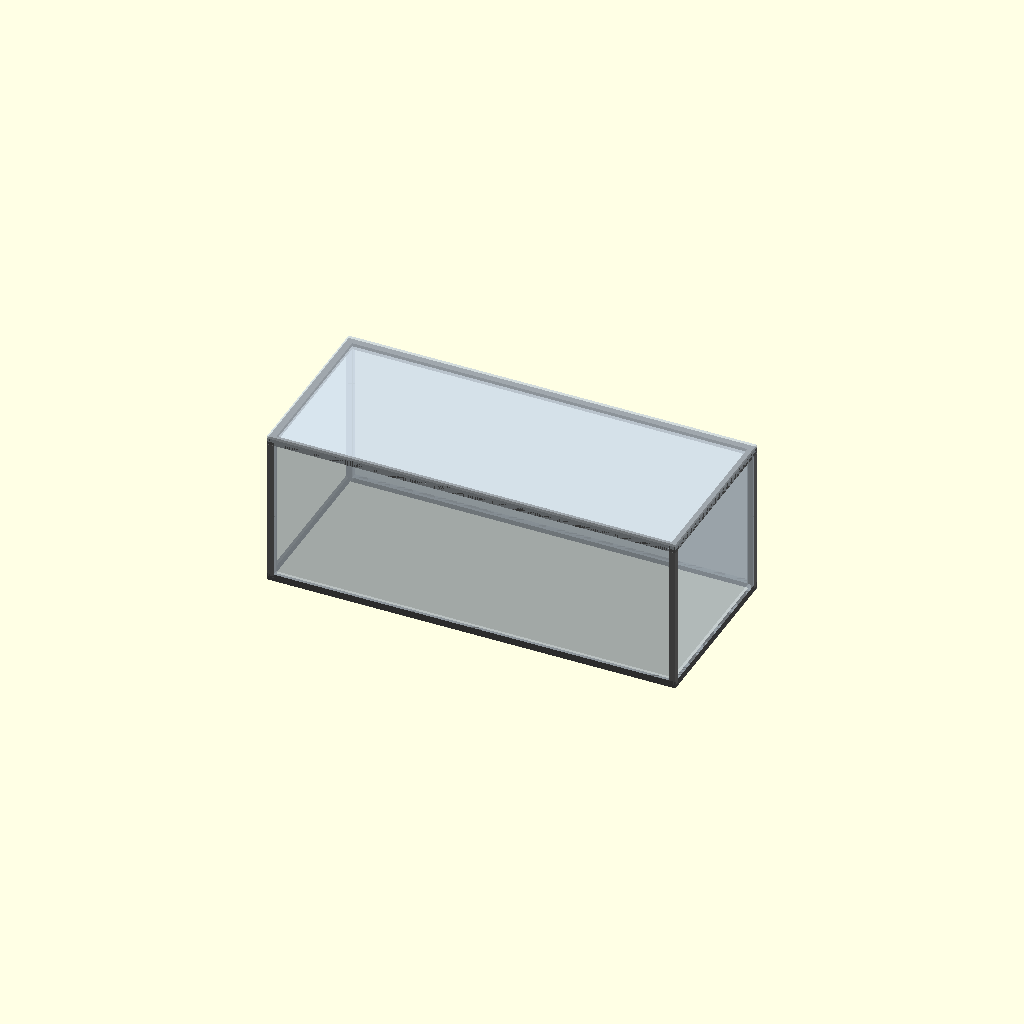
Cell 1: rendered with the file's own defaults.
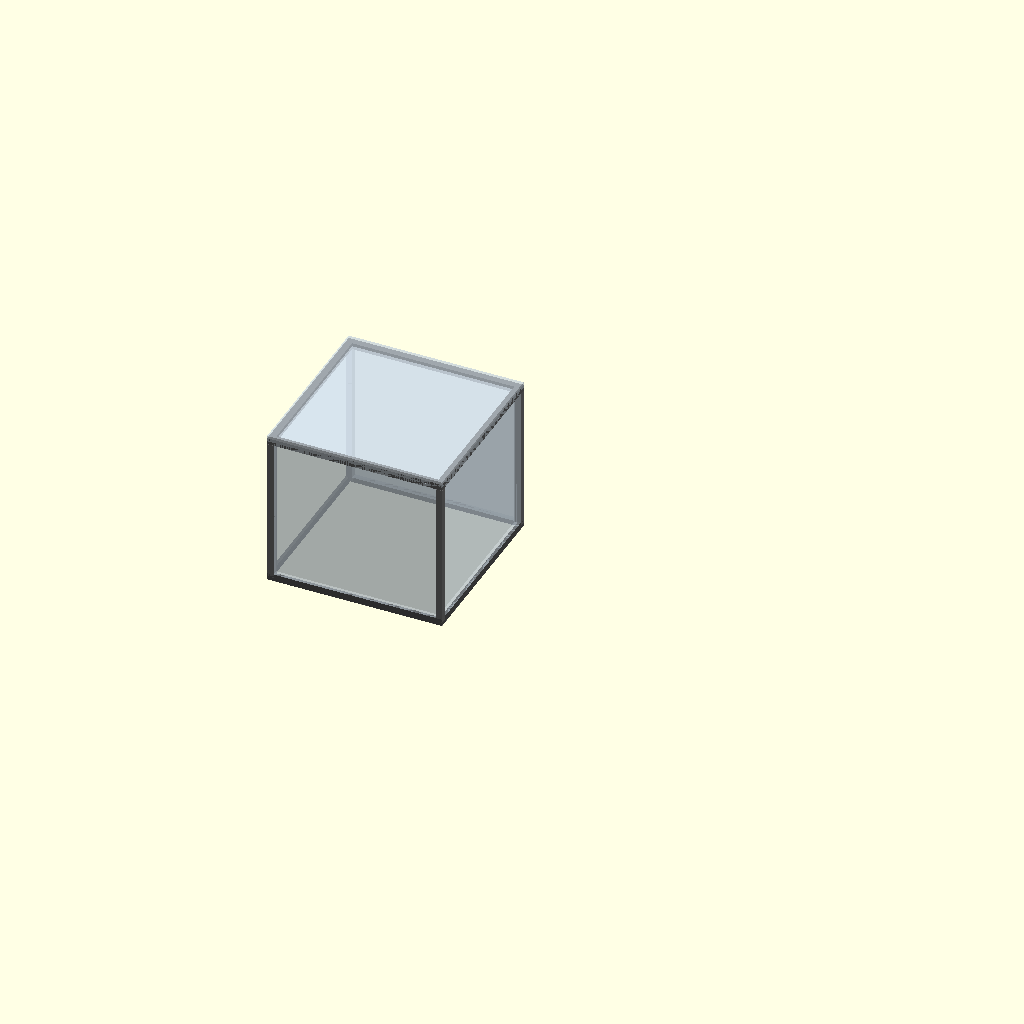
Cell 2: container_length = 3000 (everything else at default).
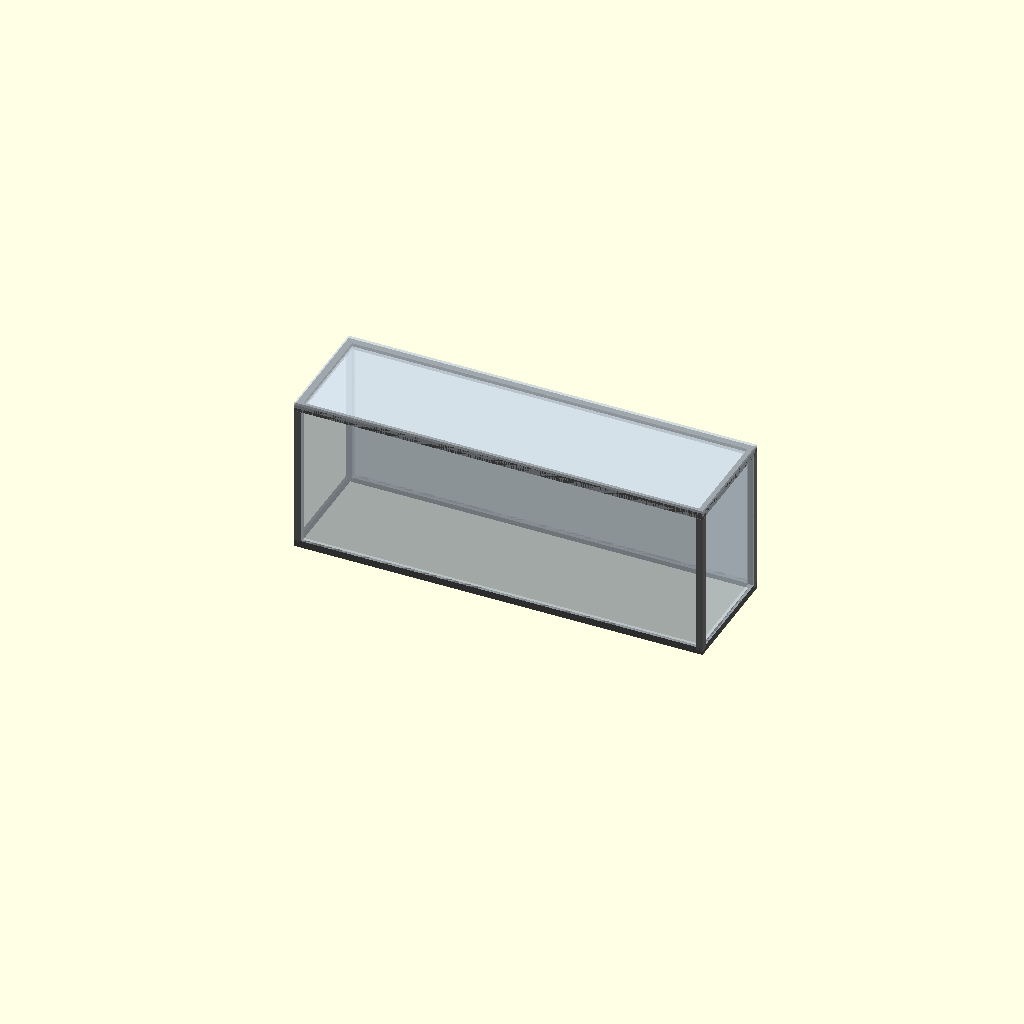
Cell 3: the same model with container_width = 2000.
All cells are drawn from one camera (rotation 55°, 0°, 25°, orthographic, colour scheme Cornfield), so only the parameter changes between them.
The OpenSCAD source (container_design_improved.scad):
// ============================================================================
// CONTAINER DESIGN MODULE - IMPROVED VERSION
// ============================================================================
// Description: Parametric container design system with steel profiles
// Author: Improved version
// Date: 2025-10-26
// ============================================================================

// ============================================================================
// CONFIGURATION PARAMETERS
// ============================================================================

/* [Main Container Dimensions] */
container_length = 7000;  // [3000:100:9020] Length of container (mm)
container_width = 3000;   // [2000:100:3000] Width of container (mm)
container_height = 2500;  // [1800:10:3000] Height of container (mm)

/* [Container Specification] */
container_type = "ПБК";              // ["ПБК", "УБК"] Container type
sandwich_thickness = 100;             // [50:10:150] Sandwich panel thickness (mm)
temperature_mode = -60;               // [-60:10:40] Minimum temperature (°C)

/* [Base Frame Parameters] */
sheet_width = 1250;                   // Width of sheet metal in base frame
main_beam_type = "12П";               // ["10П", "12П", "14П", "16П"] Main transverse beam type
long_beam_material = "Труба";         // ["Труба", "Швеллер"] Longitudinal beam material
long_beam_step = 1200;                // [400:100:2000] Longitudinal beam spacing (mm)

/* [Additional Elements] */
show_drainage = true;                 // Show drainage trough
show_corner_brackets = true;          // Show corner brackets
corner_bracket_size = 140;            // [100:10:200] Corner bracket size (mm)

/* [Door Parameters] */
door_height = 2000;                   // [1800:100:2400] Door height (mm)
door_width = 1007;                    // [800:100:1200] Door width (mm)

/* [Cable Entry Parameters] */
cable_entry_height = 300;             // [200:50:500] Cable entry height (mm)
cable_entry_offset = 500;             // [300:100:1000] Cable entry offset (mm)
cable_entry_count = 5;                // [1:1:10] Number of cable entries
cable_entry_profile = "50x50x3";      // Profile type for cable entry

/* [Filling Neck Parameters] */
filling_neck_height = 1500;           // [1000:100:2000] Filling neck height (mm)
filling_neck_offset = 500;            // [300:100:1000] Filling neck offset (mm)

/* [Roof Parameters] */
roof_rafter_profile = "40x20x2";      // Rafter profile type
roof_ridge_height = 100;              // [0:50:200] Roof ridge height (mm)

/* [Ventilation Grilles] */
grille_anr1_height = 1000;            // [500:100:1500] ANR1 grille height (mm)
grille_anr1_width = 1000;             // [500:100:1500] ANR1 grille width (mm)
grille_anr2_height = 1000;            // [500:100:1500] ANR2 grille height (mm)
grille_anr2_width = 1000;             // [500:100:1500] ANR2 grille width (mm)

/* [Visualization] */
transparency = 0.5;                   // [0:0.1:1] Component transparency
element_config = 1;                   // [1:1:10] Element arrangement configuration

/* [System Parameters] */
$fn = 50;                             // Circle resolution
visual_scale = 1.0;                   // [0.5:0.1:2.0] Visual scale factor
standard_panel_width = 1195;          // Standard sandwich panel width (mm)

// ============================================================================
// MATERIAL DATABASE - STEEL PROFILES
// ============================================================================
// Format: [Name, Standard, Size, Subtype, h, b, s, t, r, R, A, Mass]

function create_profile_database() = [
    // Channels (Швеллер)
    ["Швеллер", "ГОСТ 8240-97", "12Л", "легкой серии с параллельными гранями полок", 120, 30, 3, 4.8, 7.6, 7, 6.39, 5.02],
    ["Швеллер", "ГОСТ 8240-97", "16Л", "легкой серии с параллельными гранями полок", 160, 35, 3.4, 5.3, 8.3, 8, 9.04, 7.1],
    ["Швеллер", "ГОСТ 8240-89", "10П", "с параллельными гранями полок", 100, 46, 4.5, 7.6, 15.3, 7, 10.9, 8.59],
    ["Швеллер", "ГОСТ 8240-89", "12П", "с параллельными гранями полок", 120, 52, 4.8, 7.8, 16.6, 7.5, 13.3, 10.4],
    ["Швеллер", "ГОСТ 8240-89", "14П", "с параллельными гранями полок", 140, 58, 4.9, 8.1, 18.2, 8, 15.6, 12.3],
    ["Швеллер", "ГОСТ 8240-89", "16П", "с параллельными гранями полок", 160, 64, 5, 8.4, 19.7, 8.5, 18.1, 14.2],

    // Square Tubes (Труба квадратная)
    ["Труба", "ГОСТ Р 54157-2010", "40x40x3", "квадратная", 40, 40, 3, 6, 4.21, 3.3, 9.32, 4.66],
    ["Труба", "ГОСТ Р 54157-2010", "50x50x3", "квадратная", 50, 50, 3, 6, 5.41, 4.25, 19.47, 7.79],
    ["Труба", "ГОСТ 30245-2003", "80x80x6", "квадратная", 80, 80, 6, 12, 9.38, 7.36, 56.97, 9.8],
    ["Труба", "ГОСТ 30245-2003", "100x100x5", "квадратная", 100, 100, 5, 10, 18.36, 14.41, 270.9, 54.19],
    ["Труба", "ГОСТ 30245-2003", "120x120x5", "квадратная", 120, 120, 6, 12, 26.43, 20.75, 561.8, 93.64],
    ["Труба", "ГОСТ 30245-2003", "140x140x7", "квадратная", 140, 140, 7, 17.5, 35.56, 27.91, 1020, 145.7],
    ["Труба", "ГОСТ 30245-2003", "160x160x6", "квадратная", 160, 160, 6, 12, 36.03, 28.29, 1405, 175.6],

    // Rectangular Tubes (Труба прямоугольная)
    ["Труба", "ГОСТ Р 54157-2010", "40x20x2", "прямоугольная", 40, 20, 2, 3, 2.17, 1.704, 4.18, 2.09],
    ["Труба", "ГОСТ 30245-2003", "80x40x3", "прямоугольная", 80, 40, 3, 6, 6.61, 5.19, 52.24, 13.06],
    ["Труба", "ГОСТ Р 54157-2010", "80x40x3", "прямоугольная", 80, 40, 3, 6, 6.61, 5.195, 52.25, 13.06],
    ["Труба", "ГОСТ 30245-2003", "150x100x5", "прямоугольная", 150, 100, 5, 10, 23.36, 18.33, 719, 95.87],
    ["Труба", "ГОСТ Р 54157-2010", "150x100x5", "прямоугольная", 150, 100, 5, 10, 23.36, 18.33, 719.2, 95.89],

    // Angles (Уголок)
    ["Уголок", "ГОСТ 8509-93", "50x50x5", "равнополочный", 50, 50, 5, 5.5, 4.8, 3.77, 11.2, 3.13],
    ["Уголок", "ГОСТ 8509-93", "63x63x6", "равнополочный", 63, 63, 6, 7, 7.28, 5.72, 27.06, 5.98],
    ["Уголок", "ГОСТ 8509-93", "80x80x6", "равнополочный", 80, 80, 6, 9, 9.38, 7.36, 56.97, 9.8],
    ["Уголок", "ГОСТ 8509-93", "90x90x6", "равнополочный", 90, 90, 6, 10, 10.61, 8.33, 82.1, 12.49],
    ["Уголок", "ГОСТ 8509-93", "110x110x7", "равнополочный", 110, 110, 7, 12, 15.15, 11.89, 175.61, 21.83],

    // Strips (Полоса)
    ["Полоса", "ГОСТ 103-76", "4x40", "горячекатанная", 40, 4, undef, undef, undef, undef, undef, undef]
];

// ============================================================================
// HELPER FUNCTIONS - DATABASE ACCESS
// ============================================================================

// Get parameter from profile database
function get_profile_param(material, size, param, database = undef) =
    let(
        db = database == undef ? create_profile_database() : database,
        matched = [for (profile = db)
            if (profile[0] == material && profile[2] == size) profile
        ]
    )
    len(matched) > 0 ?
        let(profile = matched[0])
        param == "name" ? profile[0] :
        param == "standard" ? profile[1] :
        param == "size" ? profile[2] :
        param == "subtype" ? profile[3] :
        param == "h" ? profile[4] :
        param == "b" ? profile[5] :
        param == "s" ? profile[6] :
        param == "t" ? profile[7] :
        param == "r" ? profile[8] :
        param == "R" ? profile[9] :
        param == "A" ? profile[10] :
        param == "mass" ? profile[11] :
        undef
    : undef;

// Get beam type and size based on component, container type, and sandwich thickness
function get_beam_spec(component_name, container_type, sandwich_thick) =
    let(
        specs = [
            // Upper frame longitudinal beams
            ["Балка продольная левая верхней рамы", "ПБК", 50, "Уголок", "63x63x6"],
            ["Балка продольная левая верхней рамы", "ПБК", 80, "Уголок", "90x90x6"],
            ["Балка продольная левая верхней рамы", "ПБК", 100, "Уголок", "110x110x7"],
            ["Балка продольная левая верхней рамы", "УБК", 50, "Труба", "80x40x3"],
            ["Балка продольная левая верхней рамы", "УБК", 80, "Труба", "80x40x3"],
            ["Балка продольная левая верхней рамы", "УБК", 100, "Труба", "80x40x3"],

            ["Балка продольная правая верхней рамы", "ПБК", 50, "Уголок", "63x63x6"],
            ["Балка продольная правая верхней рамы", "ПБК", 80, "Уголок", "90x90x6"],
            ["Балка продольная правая верхней рамы", "ПБК", 100, "Уголок", "110x110x7"],
            ["Балка продольная правая верхней рамы", "УБК", 50, "Труба", "80x40x3"],
            ["Балка продольная правая верхней рамы", "УБК", 80, "Труба", "80x40x3"],
            ["Балка продольная правая верхней рамы", "УБК", 100, "Труба", "80x40x3"],

            // Upper frame transverse beams
            ["Балка поперечная передняя верхней рамы", "ПБК", 50, "Уголок", "63x63x6"],
            ["Балка поперечная передняя верхней рамы", "ПБК", 80, "Уголок", "90x90x6"],
            ["Балка поперечная передняя верхней рамы", "ПБК", 100, "Уголок", "110x110x7"],
            ["Балка поперечная передняя верхней рамы", "УБК", 50, "Труба", "80x40x3"],
            ["Балка поперечная передняя верхней рамы", "УБК", 80, "Труба", "80x40x3"],
            ["Балка поперечная передняя верхней рамы", "УБК", 100, "Труба", "80x40x3"],

            ["Балка поперечная задняя верхней рамы", "ПБК", 50, "Уголок", "63x63x6"],
            ["Балка поперечная задняя верхней рамы", "ПБК", 80, "Уголок", "90x90x6"],
            ["Балка поперечная задняя верхней рамы", "ПБК", 100, "Уголок", "110x110x7"],
            ["Балка поперечная задняя верхней рамы", "УБК", 50, "Труба", "80x40x3"],
            ["Балка поперечная задняя верхней рамы", "УБК", 80, "Труба", "80x40x3"],
            ["Балка поперечная задняя верхней рамы", "УБК", 100, "Труба", "80x40x3"],

            // Corner posts
            ["Стойка угловая передняя левая", "ПБК", 50, "Уголок", "63x63x6"],
            ["Стойка угловая передняя левая", "ПБК", 80, "Уголок", "90x90x6"],
            ["Стойка угловая передняя левая", "ПБК", 100, "Уголок", "110x110x7"],
            ["Стойка угловая передняя левая", "УБК", 50, "Труба", "150x100x5"],
            ["Стойка угловая передняя левая", "УБК", 80, "Труба", "150x100x5"],
            ["Стойка угловая передняя левая", "УБК", 100, "Труба", "150x100x5"],

            ["Стойка угловая передняя правая", "ПБК", 50, "Уголок", "63x63x6"],
            ["Стойка угловая передняя правая", "ПБК", 80, "Уголок", "90x90x6"],
            ["Стойка угловая передняя правая", "ПБК", 100, "Уголок", "110x110x7"],
            ["Стойка угловая передняя правая", "УБК", 50, "Труба", "150x100x5"],
            ["Стойка угловая передняя правая", "УБК", 80, "Труба", "150x100x5"],
            ["Стойка угловая передняя правая", "УБК", 100, "Труба", "150x100x5"],

            ["Стойка угловая задняя левая", "ПБК", 50, "Уголок", "63x63x6"],
            ["Стойка угловая задняя левая", "ПБК", 80, "Уголок", "90x90x6"],
            ["Стойка угловая задняя левая", "ПБК", 100, "Уголок", "110x110x7"],
            ["Стойка угловая задняя левая", "УБК", 50, "Труба", "150x100x5"],
            ["Стойка угловая задняя левая", "УБК", 80, "Труба", "150x100x5"],
            ["Стойка угловая задняя левая", "УБК", 100, "Труба", "150x100x5"],

            ["Стойка угловая задняя правая", "ПБК", 50, "Уголок", "63x63x6"],
            ["Стойка угловая задняя правая", "ПБК", 80, "Уголок", "90x90x6"],
            ["Стойка угловая задняя правая", "ПБК", 100, "Уголок", "110x110x7"],
            ["Стойка угловая задняя правая", "УБК", 50, "Труба", "150x100x5"],
            ["Стойка угловая задняя правая", "УБК", 80, "Труба", "150x100x5"],
            ["Стойка угловая задняя правая", "УБК", 100, "Труба", "150x100x5"],

            // Intermediate posts
            ["Стойка промежуточная левая", "ПБК", 50, "Уголок", "50x50x5"],
            ["Стойка промежуточная левая", "ПБК", 80, "Уголок", "80x80x6"],
            ["Стойка промежуточная левая", "ПБК", 100, "Уголок", "90x90x6"],
            ["Стойка промежуточная левая", "УБК", 50, "Труба", "40x40x3"],
            ["Стойка промежуточная левая", "УБК", 80, "Труба", "40x40x3"],
            ["Стойка промежуточная левая", "УБК", 100, "Труба", "40x40x3"],

            ["Стойка промежуточная правая", "ПБК", 50, "Уголок", "50x50x5"],
            ["Стойка промежуточная правая", "ПБК", 80, "Уголок", "80x80x6"],
            ["Стойка промежуточная правая", "ПБК", 100, "Уголок", "90x90x6"],
            ["Стойка промежуточная правая", "УБК", 50, "Труба", "40x40x3"],
            ["Стойка промежуточная правая", "УБК", 80, "Труба", "40x40x3"],
            ["Стойка промежуточная правая", "УБК", 100, "Труба", "40x40x3"],

            // Additional beams
            ["Дополнительные балки для каркаса навесных элементов стен", "ПБК", 50, "Уголок", "50x50x5"],
            ["Дополнительные балки для каркаса навесных элементов стен", "ПБК", 80, "Уголок", "50x50x5"],
            ["Дополнительные балки для каркаса навесных элементов стен", "ПБК", 100, "Уголок", "50x50x5"],
            ["Дополнительные балки для каркаса навесных элементов стен", "УБК", 50, "Труба", "40x40x3"],
            ["Дополнительные балки для каркаса навесных элементов стен", "УБК", 80, "Труба", "40x40x3"],
            ["Дополнительные балки для каркаса навесных элементов стен", "УБК", 100, "Труба", "40x40x3"]
        ],
        matched = [for (spec = specs)
            if (spec[0] == component_name && spec[1] == container_type && spec[2] == sandwich_thick)
            [spec[3], spec[4]]
        ]
    )
    len(matched) > 0 ? matched[0] : ["Unknown", "Unknown"];

// Generate coordinate array with specified step
function generate_coords(length, step, min_offset = 200, max_offset = 200) =
    let(
        start = (length - ceil(length / step) * step),
        coords = [for (i = [0 : ceil(length / step)]) start + i * step]
    )
    [for (c = coords) if (c >= min_offset && c <= length - max_offset) c];

// Generate coordinates for intermediate posts
function generate_post_coords(length) =
    length < 4000 ? [] :
    length <= 6000 ? [length / 2] :
    [for (i = [1 : floor((length - 500) / 2500)]) i * 2500];

// Select steel type based on temperature
function select_steel_type(temperature) =
    temperature < -45 ? "09Г2С (ниже -45°С)" : "Сталь 3 (до -45°С)";

// Get profile color based on type
function get_profile_color(profile_type) =
    profile_type == "Швеллер" ? [0.25, 0.25, 0.25] :
    profile_type == "Уголок" ? [0.35, 0.35, 0.35] :
    profile_type == "Труба" ? [0.65, 0.65, 0.65] :
    profile_type == "Полоса" ? [0.85, 0.85, 0.85] :
    [0.50, 0.50, 0.50];

// ============================================================================
// GEOMETRIC PRIMITIVES
// ============================================================================

// Create a simple box wall element
module wall_element(width, height, length, position = [0, 0, 0], offset = 1) {
    translate(position) {
        cube([width, height, length - offset], center = true);
    }
}

// Create a profile detail
module profile_detail(
    material,
    size,
    length,
    position = [0, 0, 0],
    rotation = [0, 0, 0],
    locks = [0, 0, 0, 0, 0, 0, 0, 0],
    assembly = "Assembly",
    component = "Component"
) {
    h = get_profile_param(material, size, "h");
    b = get_profile_param(material, size, "b");
    s = get_profile_param(material, size, "s");
    t = get_profile_param(material, size, "t");

    color(get_profile_color(material)) {
        translate(position) {
            rotate(rotation) {
                // Simplified profile representation
                if (material == "Труба") {
                    // Hollow rectangular/square tube
                    difference() {
                        cube([h, b, length], center = true);
                        cube([h - 2*s, b - 2*s, length + 1], center = true);
                    }
                } else if (material == "Швеллер") {
                    // Channel profile (simplified)
                    cube([h, b, length], center = true);
                } else if (material == "Уголок") {
                    // Angle profile (simplified L-shape)
                    cube([h, b, length], center = true);
                } else if (material == "Полоса") {
                    // Flat strip
                    cube([h, b, length], center = true);
                }
            }
        }
    }
}

// ============================================================================
// MAIN CONTAINER MODULE (SIMPLIFIED VERSION)
// ============================================================================

module simplified_container() {
    // Get beam specifications
    db = create_profile_database();

    // Calculate main dimensions
    L = container_length;
    W = container_width;
    H = container_height;

    // Base frame channel size
    channel_h = get_profile_param("Швеллер", main_beam_type, "h", db);
    channel_b = get_profile_param("Швеллер", main_beam_type, "b", db);
    channel_s = get_profile_param("Швеллер", main_beam_type, "s", db);
    channel_t = get_profile_param("Швеллер", main_beam_type, "t", db);

    echo("Container dimensions:", L, W, H);
    echo("Base channel:", main_beam_type, "h=", channel_h, "b=", channel_b);
    echo("Steel type:", select_steel_type(temperature_mode));

    // Base frame
    color([0.3, 0.3, 0.3]) {
        // Longitudinal beams
        translate([L/2, -channel_b/2, channel_h/2])
            cube([L, channel_b, channel_h], center = true);
        translate([L/2, -W + channel_b/2, channel_h/2])
            cube([L, channel_b, channel_h], center = true);

        // Transverse beams
        translate([channel_b/2, -W/2, channel_h/2])
            cube([channel_b, W, channel_h], center = true);
        translate([L - channel_b/2, -W/2, channel_h/2])
            cube([channel_b, W, channel_h], center = true);
    }

    // Vertical corner posts
    post_spec = get_beam_spec("Стойка угловая передняя левая", container_type, sandwich_thickness);
    post_h = get_profile_param(post_spec[0], post_spec[1], "h", db);

    if (post_h != undef) {
        color([0.4, 0.4, 0.4]) {
            // Four corner posts
            translate([post_h/2, -post_h/2, H/2 + channel_h/2])
                cube([post_h, post_h, H], center = true);
            translate([L - post_h/2, -post_h/2, H/2 + channel_h/2])
                cube([post_h, post_h, H], center = true);
            translate([post_h/2, -W + post_h/2, H/2 + channel_h/2])
                cube([post_h, post_h, H], center = true);
            translate([L - post_h/2, -W + post_h/2, H/2 + channel_h/2])
                cube([post_h, post_h, H], center = true);
        }
    }

    // Top frame
    color([0.35, 0.35, 0.35]) {
        translate([L/2, -post_h/2, H + channel_h])
            cube([L, post_h, post_h], center = true);
        translate([L/2, -W + post_h/2, H + channel_h])
            cube([L, post_h, post_h], center = true);
        translate([post_h/2, -W/2, H + channel_h])
            cube([post_h, W, post_h], center = true);
        translate([L - post_h/2, -W/2, H + channel_h])
            cube([post_h, W, post_h], center = true);
    }

    // Sandwich panels (simplified)
    if (sandwich_thickness > 0) {
        color([0.9, 0.95, 1.0], transparency) {
            // Front wall
            translate([L/2, -sandwich_thickness/2, H/2 + channel_h])
                cube([L - 2*post_h, sandwich_thickness, H], center = true);

            // Back wall
            translate([L/2, -W + sandwich_thickness/2, H/2 + channel_h])
                cube([L - 2*post_h, sandwich_thickness, H], center = true);

            // Left wall
            translate([sandwich_thickness/2, -W/2, H/2 + channel_h])
                cube([sandwich_thickness, W - 2*post_h, H], center = true);

            // Right wall
            translate([L - sandwich_thickness/2, -W/2, H/2 + channel_h])
                cube([sandwich_thickness, W - 2*post_h, H], center = true);

            // Roof
            translate([L/2, -W/2, H + channel_h + sandwich_thickness/2])
                cube([L, W, sandwich_thickness], center = true);
        }
    }

    // Floor decking
    color([0.6, 0.6, 0.6], transparency) {
        translate([L/2, -W/2, 0])
            cube([L, W, 2], center = true);
    }
}

// ============================================================================
// EXECUTE
// ============================================================================

simplified_container();

// ============================================================================
// USAGE NOTES:
// ============================================================================
// This improved version includes:
// 1. Proper English comments and documentation
// 2. Organized parameter sections with clear names
// 3. Centralized database functions
// 4. Helper functions for common calculations
// 5. Modular structure for easy maintenance
// 6. Simplified visualization for performance
//
// To use the full detailed version, you would need to:
// - Add the detailed profile rendering modules
// - Include STL file paths as parameters
// - Implement door, cable entry, and other detailed components
// - Add roof truss system
// - Implement full drainage system
// ============================================================================
Parameter table extracted from the source (name, type, default, range or options):
container_length: number, default 7000, range 3000 to 9020, step 100
container_width: number, default 3000, range 2000 to 3000, step 100
container_height: number, default 2500, range 1800 to 3000, step 10
container_type: string, default "ПБК", options "ПБК", "УБК"
sandwich_thickness: number, default 100, range 50 to 150, step 10
temperature_mode: number, default -60, range -60 to 40, step 10
sheet_width: number, default 1250
main_beam_type: string, default "12П", options "10П", "12П", "14П", "16П"
long_beam_material: string, default "Труба", options "Труба", "Швеллер"
long_beam_step: number, default 1200, range 400 to 2000, step 100
show_drainage: bool, default true
show_corner_brackets: bool, default true
corner_bracket_size: number, default 140, range 100 to 200, step 10
door_height: number, default 2000, range 1800 to 2400, step 100
door_width: number, default 1007, range 800 to 1200, step 100
cable_entry_height: number, default 300, range 200 to 500, step 50
cable_entry_offset: number, default 500, range 300 to 1000, step 100
cable_entry_count: number, default 5, range 1 to 10, step 1
cable_entry_profile: string, default "50x50x3"
filling_neck_height: number, default 1500, range 1000 to 2000, step 100
filling_neck_offset: number, default 500, range 300 to 1000, step 100
roof_rafter_profile: string, default "40x20x2"
roof_ridge_height: number, default 100, range 0 to 200, step 50
grille_anr1_height: number, default 1000, range 500 to 1500, step 100
grille_anr1_width: number, default 1000, range 500 to 1500, step 100
grille_anr2_height: number, default 1000, range 500 to 1500, step 100
grille_anr2_width: number, default 1000, range 500 to 1500, step 100
transparency: number, default 0.5, range 0 to 1, step 0.1
element_config: number, default 1, range 1 to 10, step 1
visual_scale: number, default 1, range 0.5 to 2, step 0.1
standard_panel_width: number, default 1195
